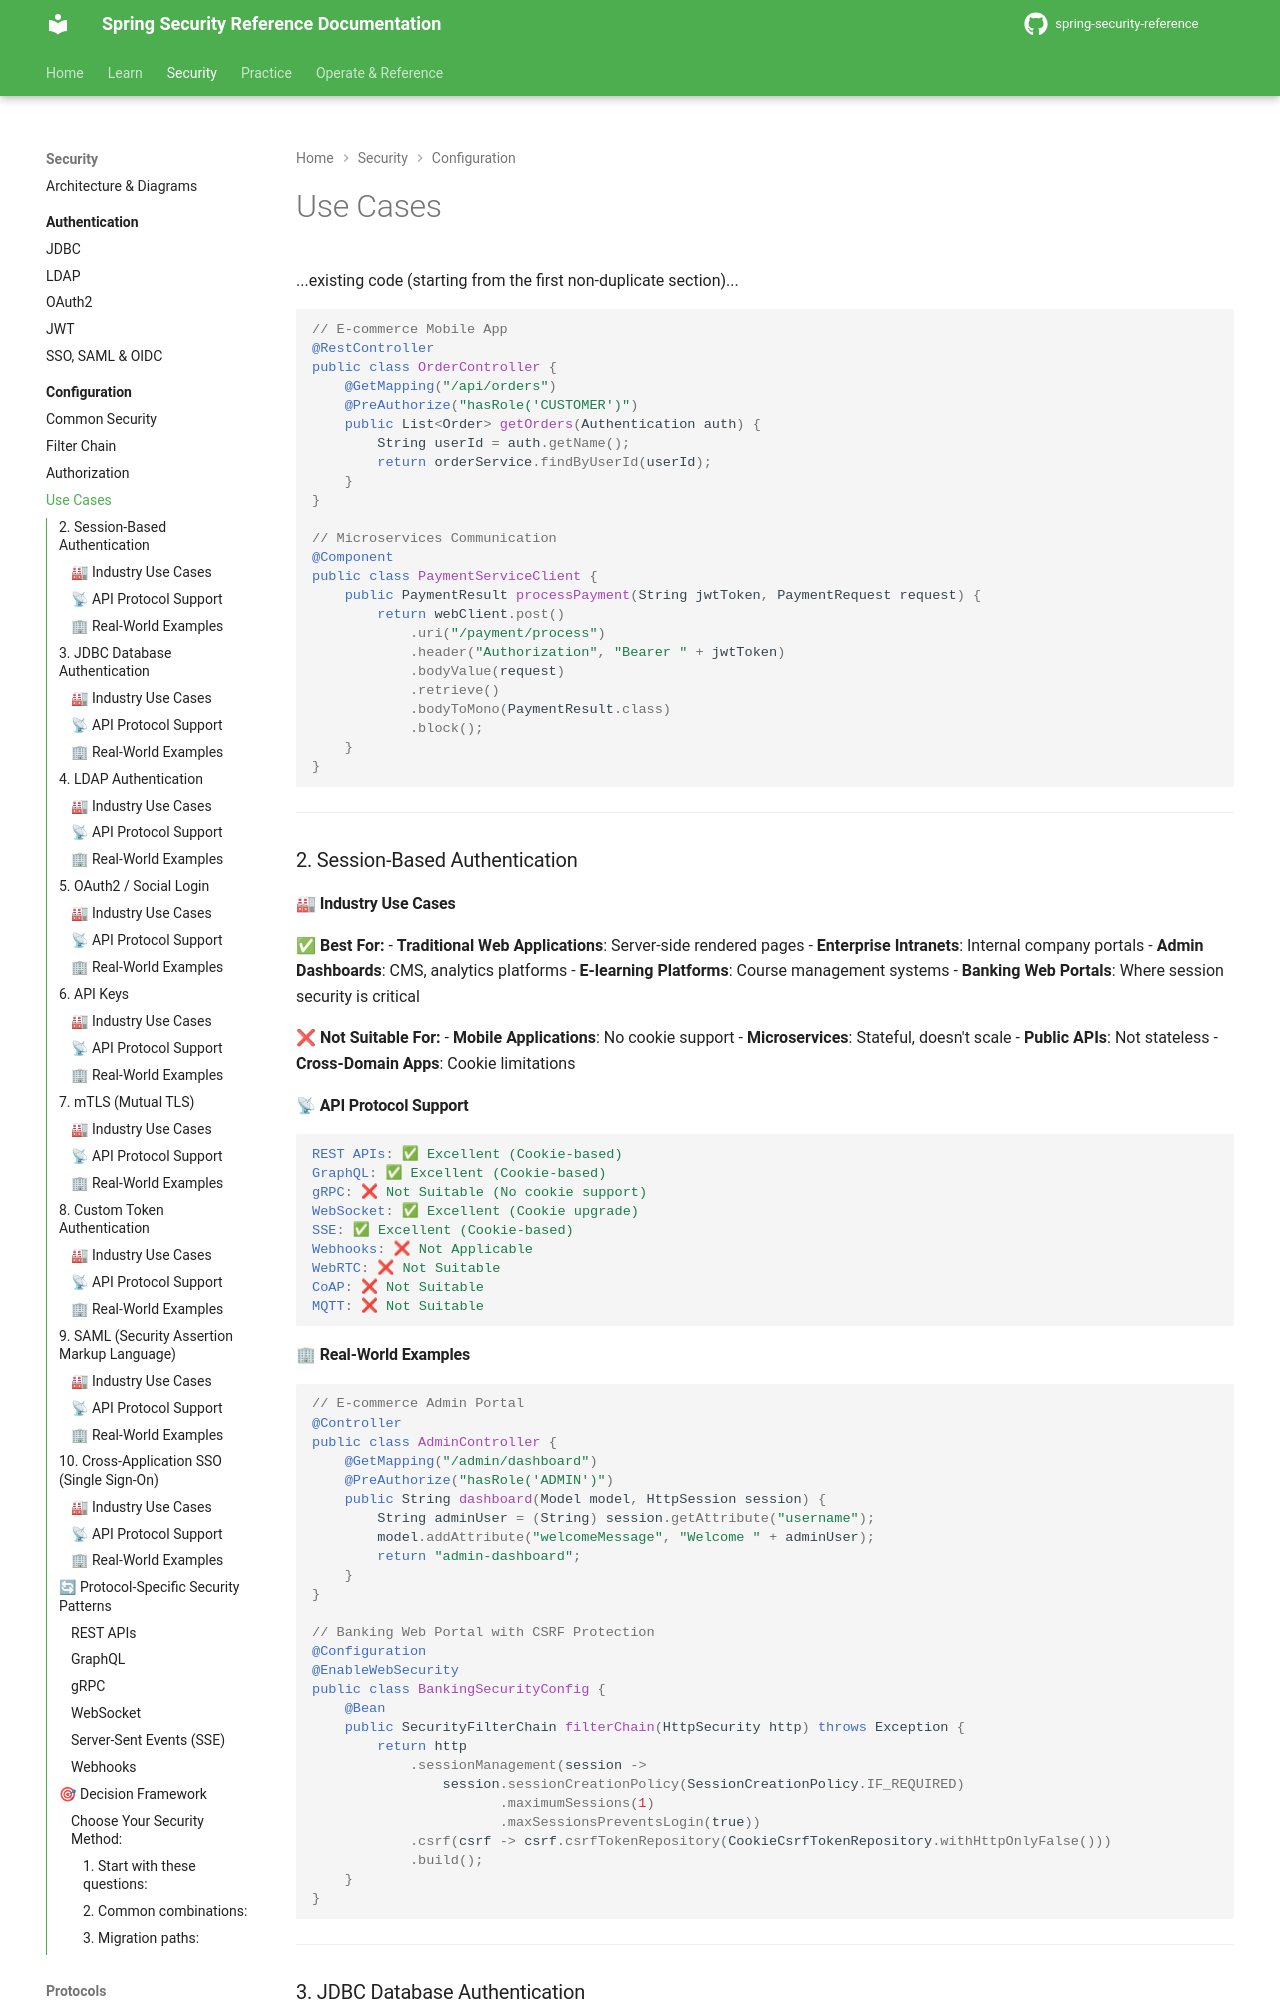

repository: nitinkc/spring-security-reference · page: security/use-cases/index.html · generator: mkdocs



...existing code (starting from the first non-duplicate section)...

```java
// E-commerce Mobile App
@RestController
public class OrderController {
    @GetMapping("/api/orders")
    @PreAuthorize("hasRole('CUSTOMER')")
    public List<Order> getOrders(Authentication auth) {
        String userId = auth.getName();
        return orderService.findByUserId(userId);
    }
}

// Microservices Communication
@Component
public class PaymentServiceClient {
    public PaymentResult processPayment(String jwtToken, PaymentRequest request) {
        return webClient.post()
            .uri("/payment/process")
            .header("Authorization", "Bearer " + jwtToken)
            .bodyValue(request)
            .retrieve()
            .bodyToMono(PaymentResult.class)
            .block();
    }
}
```

---

### 2. Session-Based Authentication

#### 🏭 **Industry Use Cases**

**✅ Best For:**
- **Traditional Web Applications**: Server-side rendered pages
- **Enterprise Intranets**: Internal company portals
- **Admin Dashboards**: CMS, analytics platforms
- **E-learning Platforms**: Course management systems
- **Banking Web Portals**: Where session security is critical

**❌ Not Suitable For:**
- **Mobile Applications**: No cookie support
- **Microservices**: Stateful, doesn't scale
- **Public APIs**: Not stateless
- **Cross-Domain Apps**: Cookie limitations

#### 📡 **API Protocol Support**

```yaml
REST APIs: ✅ Excellent (Cookie-based)
GraphQL: ✅ Excellent (Cookie-based)
gRPC: ❌ Not Suitable (No cookie support)
WebSocket: ✅ Excellent (Cookie upgrade)
SSE: ✅ Excellent (Cookie-based)
Webhooks: ❌ Not Applicable
WebRTC: ❌ Not Suitable
CoAP: ❌ Not Suitable
MQTT: ❌ Not Suitable
```

#### 🏢 **Real-World Examples**

```java
// E-commerce Admin Portal
@Controller
public class AdminController {
    @GetMapping("/admin/dashboard")
    @PreAuthorize("hasRole('ADMIN')")
    public String dashboard(Model model, HttpSession session) {
        String adminUser = (String) session.getAttribute("username");
        model.addAttribute("welcomeMessage", "Welcome " + adminUser);
        return "admin-dashboard";
    }
}

// Banking Web Portal with CSRF Protection
@Configuration
@EnableWebSecurity
public class BankingSecurityConfig {
    @Bean
    public SecurityFilterChain filterChain(HttpSecurity http) throws Exception {
        return http
            .sessionManagement(session -> 
                session.sessionCreationPolicy(SessionCreationPolicy.IF_REQUIRED)
                       .maximumSessions(1)
                       .maxSessionsPreventsLogin(true))
            .csrf(csrf -> csrf.csrfTokenRepository(CookieCsrfTokenRepository.withHttpOnlyFalse()))
            .build();
    }
}
```

---

### 3. JDBC Database Authentication

#### 🏭 **Industry Use Cases**

**✅ Best For:**
- **Small-Medium Business Applications**: CRM, inventory systems
- **Internal Corporate Tools**: HR systems, project management
- **Startup MVPs**: Quick user management setup
- **Legacy System Modernization**: Existing database integration
- **Departmental Applications**: Team-specific tools

**❌ Not Suitable For:**
- **High-Scale Consumer Apps**: Performance bottlenecks
- **Enterprise SSO Integration**: Use LDAP instead
- **Microservices**: Distributed auth complexity
- **Real-time Applications**: Database latency

#### 📡 **API Protocol Support**

```yaml
REST APIs: ✅ Excellent (Basic/Form auth)
GraphQL: ✅ Good (Basic auth)
gRPC: ✅ Moderate (Basic auth metadata)
WebSocket: ✅ Good (Initial handshake)
SSE: ✅ Good (Basic auth)
Webhooks: ⚠ Limited (Receiving validation)
WebRTC: ❌ Not Suitable
CoAP: ✅ Moderate (Basic auth)
MQTT: ✅ Good (Username/password)
```
